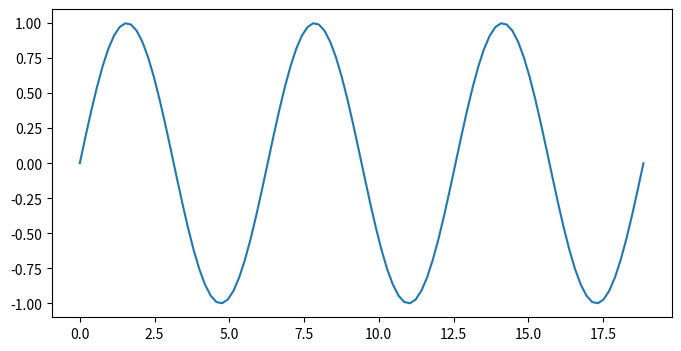
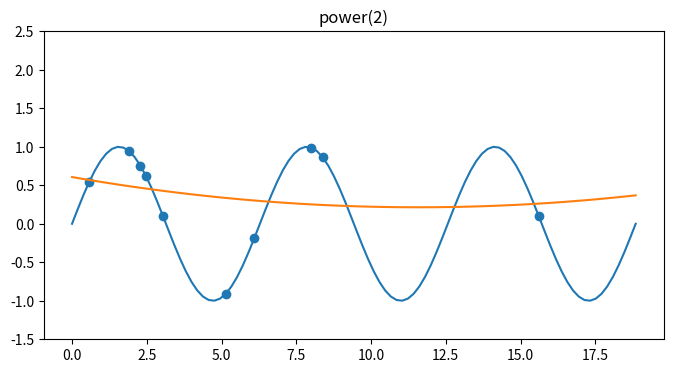
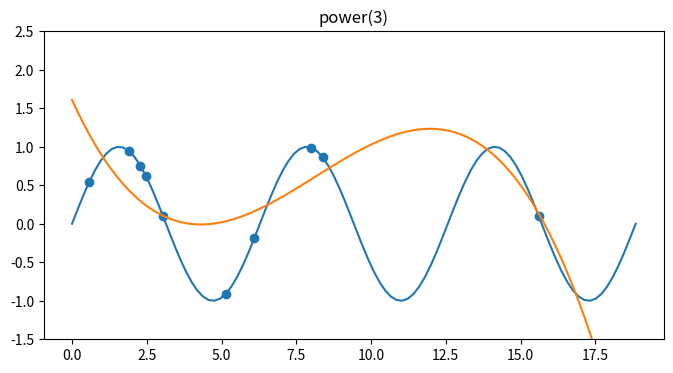
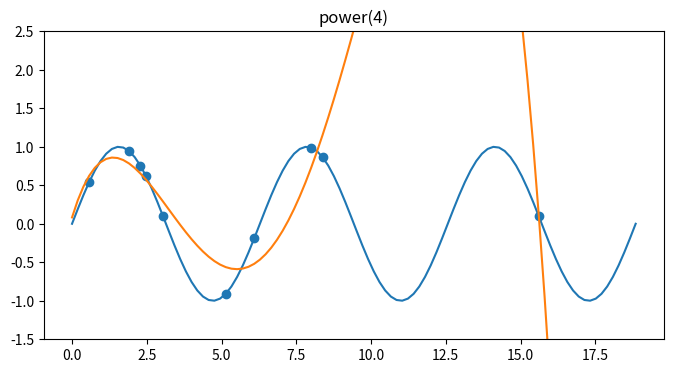
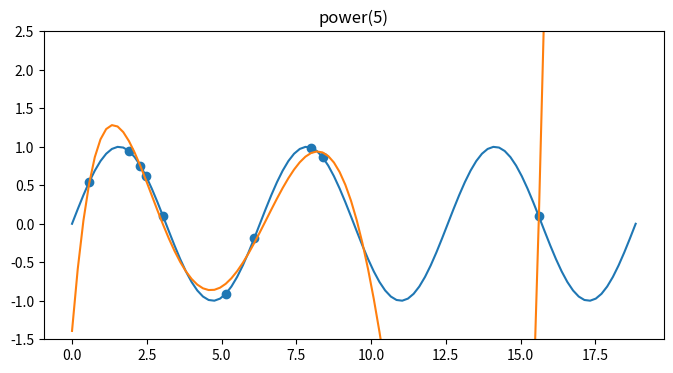
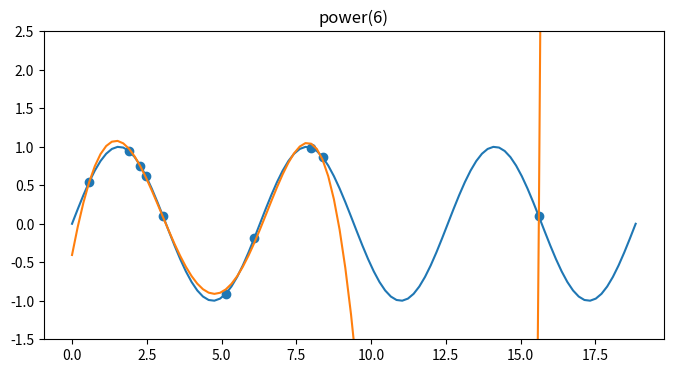

Python code for these plots, in order:
import numpy as np
import sys
import matplotlib.pyplot as plt
%matplotlib inline

# make up some data and plot it
N_sample = 100
X_points = np.linspace(0, 6*np.pi, N_sample)
sinY = np.sin(X_points)

plt.figure(figsize=(8, 4))
plt.plot(X_points, sinY); plt.show()

def make_poly(points, n_ord):
    n_points = len(points)
    data = [np.ones(n_points)]
    for n in range(n_ord):
        data.append(points**(n+1))
    return np.vstack(data).T

def linfit(X, Y):
    return np.linalg.solve(np.dot(X.T,X),np.dot(X.T,Y))


n_samples = 10
N_data = len(X_points)
train_idx = np.random.choice(N_data, n_samples)
X_train = X_points[train_idx]
y_train = sinY[train_idx]

for n in (1, 2, 3, 4, 5):
    n_ord = n + 1
    Xtrain_poly = make_poly(X_train, n_ord)
    w = linfit(Xtrain_poly, y_train)

    X_poly = make_poly(X_points, n_ord)
    y_hat = np.dot(X_poly, w)

    plt.figure(figsize=(8, 4))

    plt.plot(X_points, sinY)
    plt.plot(X_points, y_hat)

    plt.scatter(X_train, y_train)
    plt.title("power(%d)" % n_ord)

    plt.ylim(-1.5,2.5)
    plt.show()